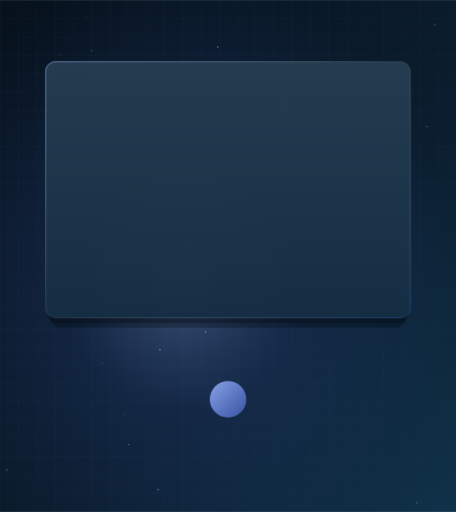
t = 0.00 s
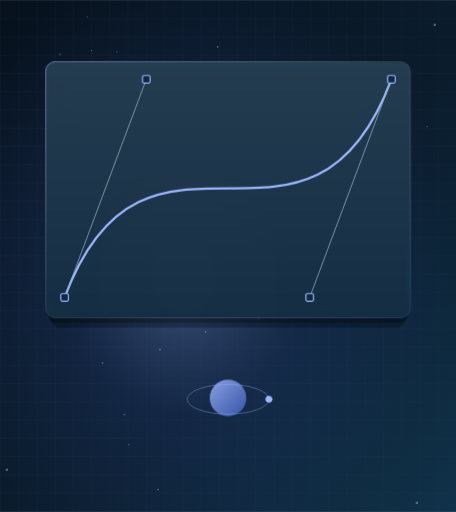
t = 1.63 s
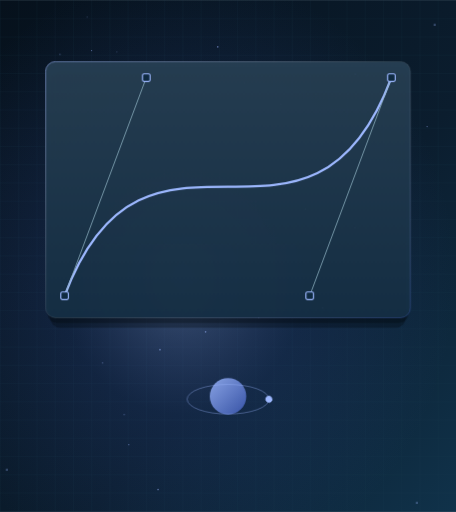
t = 3.19 s
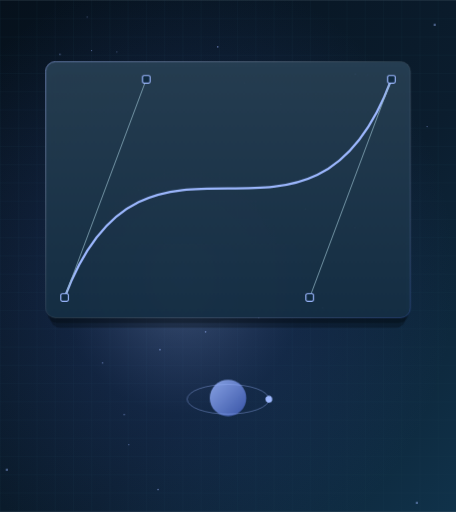
t = 5.41 s
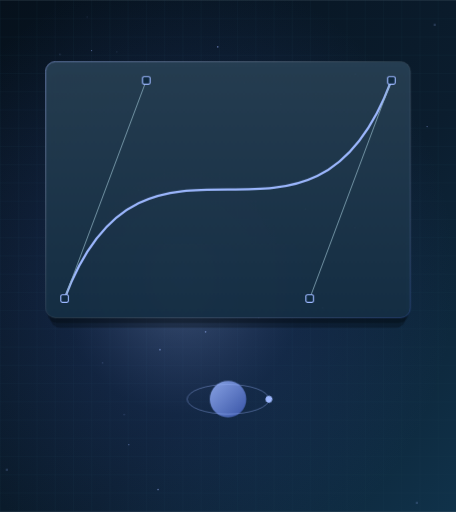
t = 7.63 s
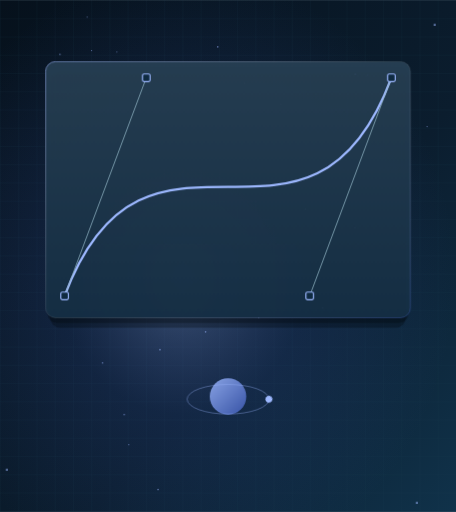
t = 9.85 s

The animated SVG that drew these frames (rendered in a browser with its animation timeline set to each time). Animation: 11 CSS @keyframes rules; frames cover the first 9.85 s, repeats indefinitely.

<svg xmlns="http://www.w3.org/2000/svg" viewBox="0 0 1200 1347" width="1200" height="1347" overflow="visible" data-art="1" role="img" aria-label="2D/3D Video Animation service illustration"><title>2D/3D Video Animation service illustration</title><defs>
<linearGradient id="g52839bg" x1="0" y1="0" x2="1" y2="1"><stop offset="0" stop-color="#06111c"/><stop offset=".6" stop-color="#0b1d2e"/><stop offset="1" stop-color="#10324a"/></linearGradient>
<radialGradient id="g52839glow" cx="0.40" cy="0.54" r=".6"><stop offset="0" stop-color="#9db8ff" stop-opacity=".38"/><stop offset=".45" stop-color="#3e5bb8" stop-opacity=".16"/><stop offset="1" stop-color="#3e5bb8" stop-opacity="0"/></radialGradient>
<linearGradient id="g52839acc" x1="0" y1="0" x2="1" y2="1"><stop offset="0" stop-color="#9db8ff"/><stop offset="1" stop-color="#3e5bb8"/></linearGradient>
<linearGradient id="g52839glass" x1="0" y1="0" x2="0" y2="1"><stop offset="0" stop-color="#ffffff" stop-opacity=".10"/><stop offset="1" stop-color="#ffffff" stop-opacity=".03"/></linearGradient>
<linearGradient id="g52839edge" x1="0" y1="0" x2="1" y2="1"><stop offset="0" stop-color="#9db8ff" stop-opacity=".75"/><stop offset=".5" stop-color="#ffffff" stop-opacity=".12"/><stop offset="1" stop-color="#3e5bb8" stop-opacity=".5"/></linearGradient>
<pattern id="g52839grid" width="48" height="48" patternUnits="userSpaceOnUse"><path d="M48 0H0V48" fill="none" stroke="#1d3b52" stroke-width="1" opacity=".55"/></pattern>
</defs><style>
@media (prefers-reduced-motion: no-preference){
svg[data-art] .tw{transform-box:fill-box;transform-origin:left center;animation:tw 12s cubic-bezier(.22,1,.36,1) infinite;animation-delay:calc(var(--i,0)*-.055s)}
svg[data-art] .draw{stroke-dasharray:1;animation:draw 12s cubic-bezier(.22,1,.36,1) infinite;animation-delay:calc(var(--i,0)*-.06s)}
svg[data-art] .area{animation:area 12s ease infinite}
svg[data-art] .rise{transform-box:fill-box;transform-origin:center bottom;animation:rise 12s cubic-bezier(.22,1,.36,1) infinite;animation-delay:calc(var(--i,0)*-.07s)}
svg[data-art] .ring-draw{animation:ringDraw 12s cubic-bezier(.22,1,.36,1) infinite}
svg[data-art] .st{animation:st 12s cubic-bezier(.22,1,.36,1) infinite;animation-delay:calc(var(--i,0)*-.07s)}
svg[data-art] .pop{transform-box:fill-box;transform-origin:center;animation:pop 12s cubic-bezier(.22,1,.36,1) infinite}
svg[data-art] .fl{animation:fl 7s ease-in-out infinite}
svg[data-art] .fl2{animation:fl 9s ease-in-out infinite}
svg[data-art] .pu{animation:pu 4s ease-in-out infinite}
svg[data-art] .da{stroke-dasharray:10 14;animation:da 6s linear infinite}
svg[data-art] .sp{transform-box:fill-box;transform-origin:center;animation:sp 24s linear infinite}
@keyframes tw{0%{transform:scaleX(0)}5%,93%{transform:scaleX(1)}100%{transform:scaleX(0)}}
@keyframes draw{0%{stroke-dashoffset:1}11%,92%{stroke-dashoffset:0}100%{stroke-dashoffset:1}}
@keyframes area{0%,5%{fill-opacity:0}13%,92%{fill-opacity:.12}100%{fill-opacity:0}}
@keyframes rise{0%{transform:scaleY(0)}7%,93%{transform:scaleY(1)}100%{transform:scaleY(0)}}
@keyframes ringDraw{0%{stroke-dashoffset:1}10%,92%{stroke-dashoffset:0}100%{stroke-dashoffset:1}}
@keyframes st{0%{opacity:0;transform:translateY(14px)}5%,93%{opacity:1;transform:translateY(0)}100%{opacity:0;transform:translateY(-10px)}}
@keyframes pop{0%,7%{transform:scale(0);opacity:0}13%,92%{transform:scale(1);opacity:1}100%{transform:scale(0);opacity:0}}
@keyframes fl{0%,100%{transform:translateY(0)}50%{transform:translateY(-8px)}}
@keyframes pu{0%,100%{opacity:.35}50%{opacity:1}}
@keyframes da{to{stroke-dashoffset:-240}}
@keyframes sp{to{transform:rotate(360deg)}}}
</style><rect width="1200" height="1347" fill="url(#g52839bg)"/>
<rect width="1200" height="1347" fill="url(#g52839grid)"/>
<rect width="1200" height="1347" fill="url(#g52839glow)"/>
<circle cx="681" cy="836" r="1.6" fill="#9db8ff" opacity=".5" class="pu"/>
<circle cx="270" cy="955" r="1.6" fill="#9db8ff" opacity=".5" class="pu"/>
<circle cx="158" cy="143" r="1.6" fill="#9db8ff" opacity=".5" class="pu"/>
<circle cx="1097" cy="1323" r="2.2" fill="#9db8ff" opacity=".5" class="pu"/>
<circle cx="1144" cy="65" r="2.2" fill="#9db8ff" opacity=".5" class="pu"/>
<circle cx="644" cy="219" r="1.6" fill="#9db8ff" opacity=".5" class="pu"/>
<circle cx="1124" cy="333" r="1.6" fill="#9db8ff" opacity=".5"/>
<circle cx="416" cy="1288" r="2.2" fill="#9db8ff" opacity=".5"/>
<circle cx="365" cy="500" r="1.6" fill="#9db8ff" opacity=".5"/>
<circle cx="308" cy="137" r="1.2" fill="#9db8ff" opacity=".5" class="pu"/>
<circle cx="18" cy="1236" r="2.2" fill="#9db8ff" opacity=".5" class="pu"/>
<circle cx="739" cy="274" r="1.6" fill="#9db8ff" opacity=".5"/>
<circle cx="935" cy="195" r="2.2" fill="#9db8ff" opacity=".5" class="pu"/>
<circle cx="842" cy="658" r="1.2" fill="#9db8ff" opacity=".5"/>
<circle cx="804" cy="550" r="2.2" fill="#9db8ff" opacity=".5"/>
<circle cx="421" cy="920" r="2.2" fill="#9db8ff" opacity=".5"/>
<circle cx="405" cy="542" r="1.6" fill="#9db8ff" opacity=".5"/>
<circle cx="849" cy="810" r="2.2" fill="#9db8ff" opacity=".5"/>
<circle cx="339" cy="1170" r="1.6" fill="#9db8ff" opacity=".5"/>
<circle cx="573" cy="123" r="2.2" fill="#9db8ff" opacity=".5"/>
<circle cx="541" cy="873" r="2.2" fill="#9db8ff" opacity=".5"/>
<circle cx="934" cy="599" r="2.2" fill="#9db8ff" opacity=".5"/>
<circle cx="230" cy="45" r="1.2" fill="#9db8ff" opacity=".5" class="pu"/>
<circle cx="968" cy="198" r="1.6" fill="#9db8ff" opacity=".5" class="pu"/>
<circle cx="327" cy="1091" r="1.6" fill="#9db8ff" opacity=".5" class="pu"/>
<circle cx="241" cy="133" r="1.6" fill="#9db8ff" opacity=".5"/>
<g><rect x="132" y="188" width="936" height="674" rx="26" fill="#01070d" opacity=".3"/><rect x="125" y="176" width="950" height="674" rx="26" fill="#01070d" opacity=".3"/><rect x="120" y="162" width="960" height="674" rx="26" fill="#0f2a40" opacity=".92"/><rect x="120" y="162" width="960" height="674" rx="26" fill="url(#g52839glass)" stroke="url(#g52839edge)" stroke-width="2"/></g><g class="fl"><path class="draw" pathLength="1" d="M170 786 C385 212 815 786 1030 212" fill="none" stroke="#9db8ff" stroke-width="6" stroke-linecap="round"/><line class="draw" pathLength="1" x1="170" y1="786" x2="385" y2="212" stroke="#8fb3c2" stroke-width="2" stroke-dasharray="6 8"/><line class="draw" pathLength="1" x1="1030" y1="212" x2="815" y2="786" stroke="#8fb3c2" stroke-width="2" stroke-dasharray="6 8"/><rect class="pop" style="--i:0" x="160" y="776" width="20" height="20" rx="4" fill="#0f2a40" stroke="#9db8ff" stroke-width="3"/><rect class="pop" style="--i:1" x="375" y="202" width="20" height="20" rx="4" fill="#0f2a40" stroke="#9db8ff" stroke-width="3"/><rect class="pop" style="--i:2" x="805" y="776" width="20" height="20" rx="4" fill="#0f2a40" stroke="#9db8ff" stroke-width="3"/><rect class="pop" style="--i:3" x="1020" y="202" width="20" height="20" rx="4" fill="#0f2a40" stroke="#9db8ff" stroke-width="3"/></g>
<circle cx="600.0" cy="1050.5" r="48" fill="url(#g52839acc)" opacity=".85" class="fl"/><g><ellipse class="draw" pathLength="1" cx="600.0" cy="1050.5" rx="107.60000000000001" ry="39" fill="none" stroke="#9db8ff" stroke-width="2" opacity=".5"/><g class="sp"><circle class="pop" cx="707.6" cy="1050.5" r="9" fill="#9db8ff"/></g></g></svg>
